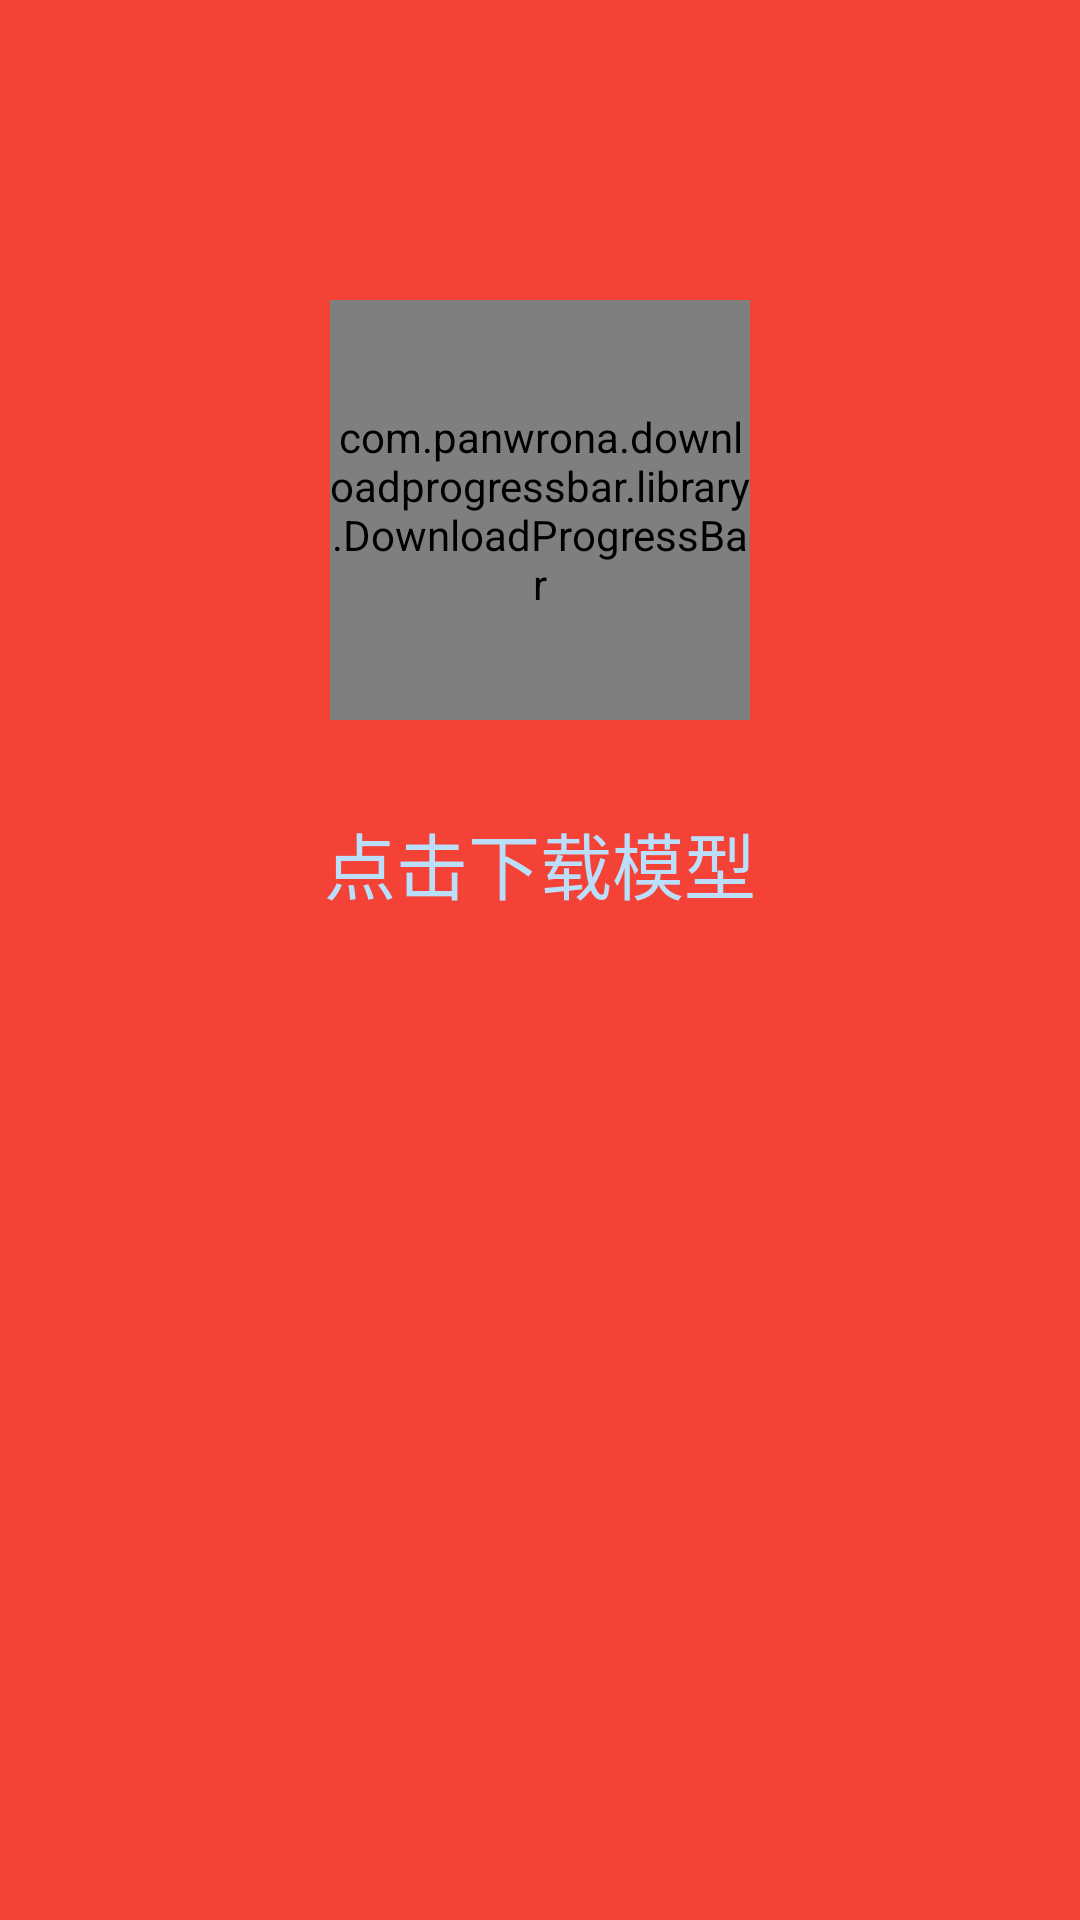

Layout XML and referenced resources for this Android screen:
<!-- AndroidManifest.xml: application theme AppTheme -->
<!-- res/layout/activity_guide.xml -->
<?xml version="1.0" encoding="utf-8"?>
<LinearLayout xmlns:android="http://schemas.android.com/apk/res/android"
    xmlns:dpv="http://schemas.android.com/apk/res-auto"
    android:layout_width="match_parent"
    android:layout_height="match_parent"
    android:background="@color/red_primary_color"
    android:orientation="vertical">

    <com.panwrona.downloadprogressbar.library.DownloadProgressBar
        android:id="@+id/dpv3"
        android:layout_width="140dp"
        android:layout_height="140dp"
        android:layout_gravity="center"
        android:layout_marginTop="100dp"
        dpv:circleBackgroundColor="@color/red_light_primary_color"
        dpv:circleRadius="48dp"
        dpv:drawingColor="@color/red_text_icon_color"
        dpv:lineWidth="3dp"
        dpv:overshootValue="2.5"
        dpv:progressBackgroundColor="@color/red_light_primary_color"
        dpv:progressColor="@color/red_text_icon_color"
        dpv:progressDuration="2000"
        dpv:resultDuration="2000"
        dpv:strokeWidth="3dp" />

    <TextView
        android:id="@+id/success_text_view"
        android:layout_width="wrap_content"
        android:layout_height="wrap_content"
        android:layout_gravity="center"
        android:layout_marginTop="30dp"
        android:text="@string/download_model"
        android:textColor="@color/blue_light_primary_color"
        android:textSize="24sp" />

</LinearLayout>
<!-- resources referenced by this layout -->
<resources>
  <color name="blue_light_primary_color">#BBDEFB</color>
  <color name="red_light_primary_color">#FFCDD2</color>
  <color name="red_primary_color">#F44336</color>
  <color name="red_text_icon_color">#FFFFFF</color>
  <string name="download_model">点击下载模型</string>
  <style name="AppTheme" parent="android:Theme.Holo.Light.DarkActionBar">
          
      </style>
</resources>
